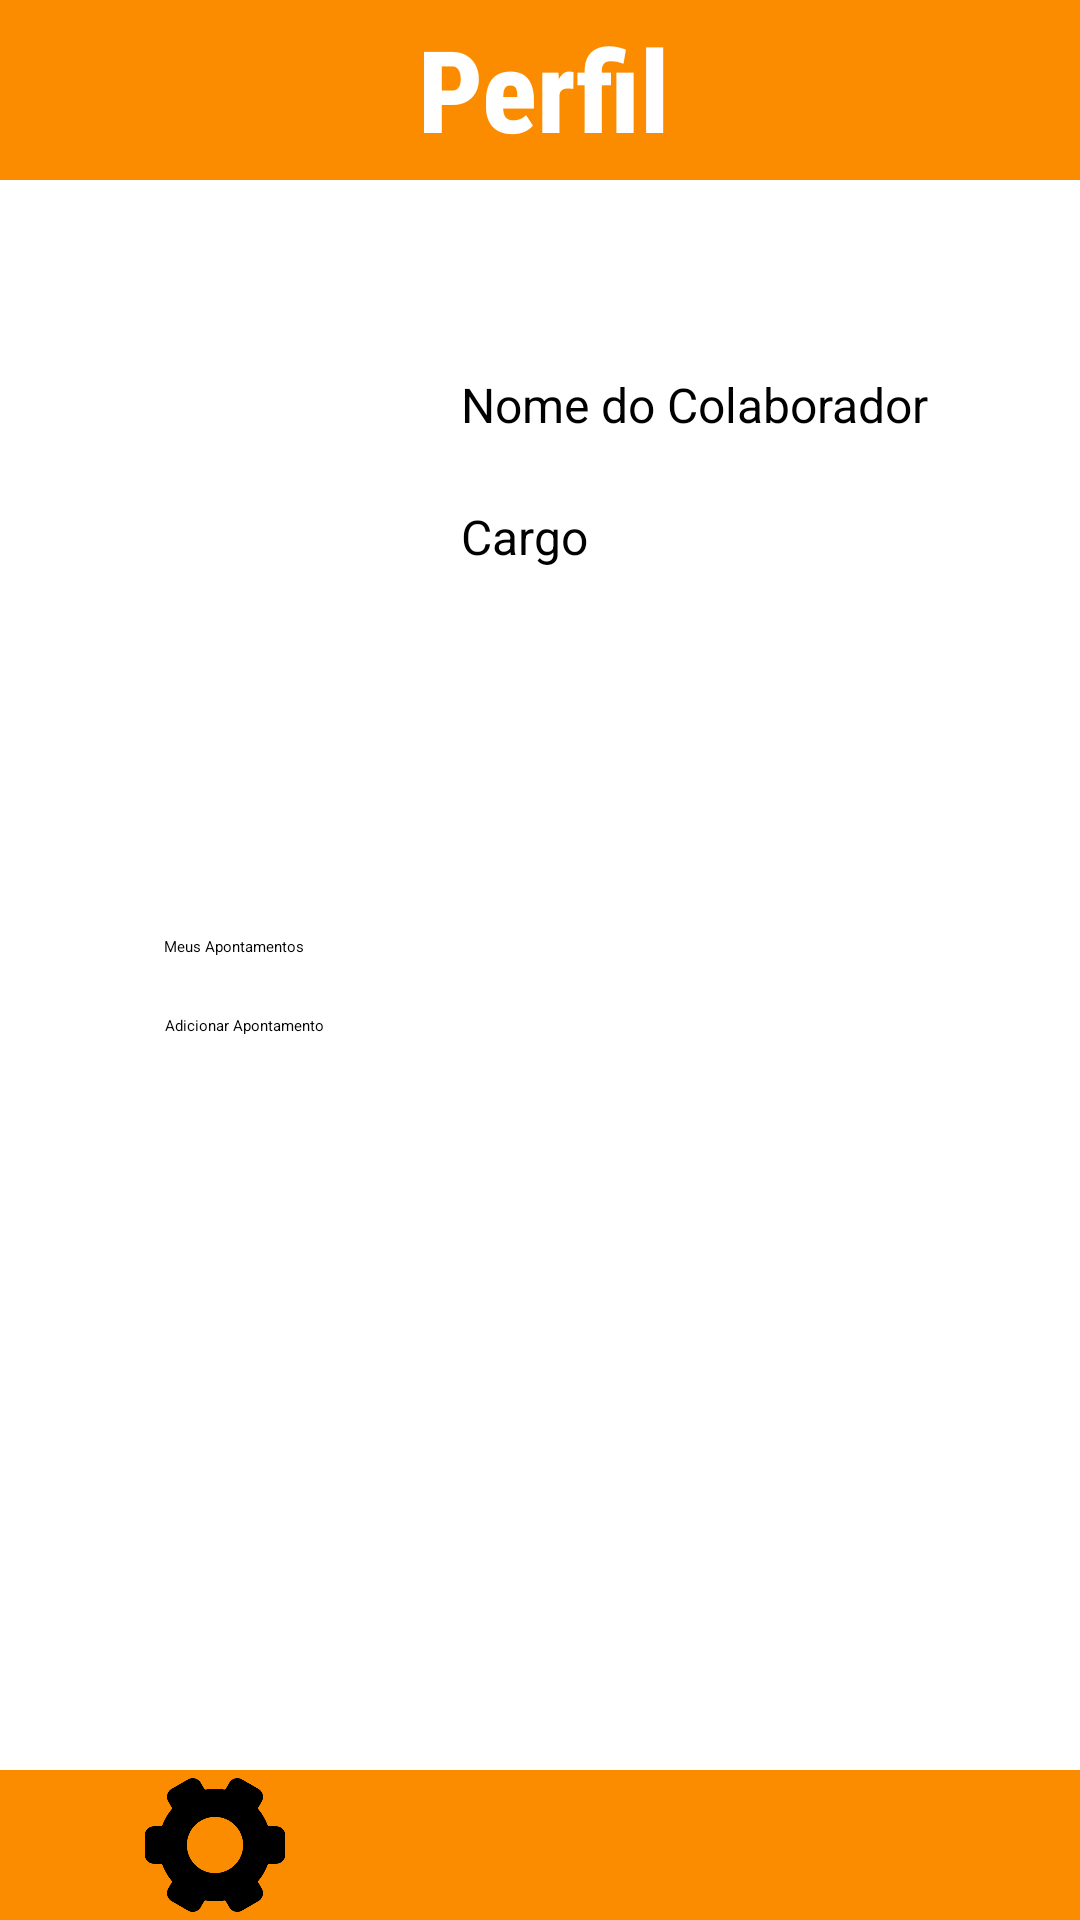

The Android layout XML behind this screen, and the referenced resources:
<!-- AndroidManifest.xml: application theme Theme.MyApplication -->
<!-- res/layout/activity_form_profile.xml -->
<?xml version="1.0" encoding="utf-8"?>
<androidx.core.widget.NestedScrollView xmlns:android="http://schemas.android.com/apk/res/android"
    xmlns:app="http://schemas.android.com/apk/res-auto"
    xmlns:tools="http://schemas.android.com/tools"
    android:layout_width="match_parent"
    android:layout_height="match_parent"
    android:fillViewport="true"
    android:textAlignment="center"
    >

<androidx.constraintlayout.widget.ConstraintLayout
    android:layout_width="match_parent"
    android:layout_height="match_parent"
    tools:context=".FormProfile"
    android:background="#FB8C00">

    <View
        android:id="@+id/view"
        style="@style/background"
        android:layout_width="match_parent"
        android:layout_height="0dp"
        android:layout_marginTop="60dp"
        android:layout_marginBottom="50dp"
        app:layout_constraintBottom_toBottomOf="parent"
        app:layout_constraintEnd_toEndOf="parent"
        app:layout_constraintHorizontal_bias="0.0"
        app:layout_constraintStart_toStartOf="parent"
        app:layout_constraintTop_toTopOf="parent"
        app:layout_constraintVertical_bias="1.0" />

    <Button
        android:id="@+id/button3"
        android:layout_width="250dp"
        android:layout_height="wrap_content"
        android:layout_marginBottom="100dp"
        android:text="Adicionar Apontamento"
        app:layout_constraintBottom_toBottomOf="@+id/bt_home"
        app:layout_constraintEnd_toEndOf="parent"
        app:layout_constraintStart_toStartOf="parent"
        app:layout_constraintTop_toBottomOf="@+id/button"
        app:layout_constraintVertical_bias="0.09" />

    <Button
        android:id="@+id/button"
        android:layout_width="250dp"
        android:layout_height="wrap_content"
        android:layout_marginTop="100dp"
        android:text="Meus Apontamentos"
        app:layout_constraintEnd_toEndOf="parent"
        app:layout_constraintHorizontal_bias="0.497"
        app:layout_constraintStart_toStartOf="parent"
        app:layout_constraintTop_toBottomOf="@+id/img.profile" />

    <TextView
        android:id="@+id/nome_colaborador"
        android:layout_width="195dp"
        android:layout_height="28dp"
        android:layout_marginTop="64dp"
        android:text="Nome do Colaborador"
        android:textSize="16sp"
        app:layout_constraintEnd_toEndOf="parent"
        app:layout_constraintHorizontal_bias="0.591"
        app:layout_constraintStart_toEndOf="@+id/img.profile"
        app:layout_constraintTop_toTopOf="@+id/view" />

    <TextView
        android:id="@+id/id_cargo"
        android:layout_width="195dp"
        android:layout_height="28dp"
        android:layout_marginTop="16dp"
        android:text="Cargo"
        android:textSize="16sp"
        app:layout_constraintEnd_toEndOf="parent"
        app:layout_constraintHorizontal_bias="0.591"
        app:layout_constraintStart_toEndOf="@+id/img.profile"
        app:layout_constraintTop_toBottomOf="@+id/nome_colaborador" />

    <ImageButton
        android:id="@+id/bt_note"
        android:layout_width="75dp"
        android:layout_height="50dp"
        android:background="#00FFFFFF"
        android:scaleType="centerInside"
        android:src="@drawable/config"
        app:layout_constraintBottom_toBottomOf="parent"
        app:layout_constraintEnd_toStartOf="@+id/bt_home"
        app:layout_constraintStart_toStartOf="parent"
        tools:src="@drawable/config" />

    <ImageButton
        android:id="@+id/bt_home"
        android:layout_width="75dp"
        android:layout_height="50dp"
        android:backgroundTint="#00472020"
        android:scaleType="centerCrop"
        android:src="@drawable/homeicon"
        app:layout_constraintBottom_toBottomOf="parent"
        app:layout_constraintEnd_toEndOf="parent"
        app:layout_constraintStart_toStartOf="parent"
        tools:srcCompat="@drawable/homeicon" />

    <ImageButton
        android:id="@+id/bt_config"
        android:layout_width="75dp"
        android:layout_height="50dp"
        android:background="#00FFFFFF"
        android:scaleType="centerInside"
        app:layout_constraintBottom_toBottomOf="parent"
        app:layout_constraintEnd_toEndOf="parent"
        app:layout_constraintStart_toEndOf="@+id/bt_home"
        app:srcCompat="@drawable/profile"
        tools:srcCompat="@drawable/profile" />


    <TextView
        android:id="@+id/textView"
        android:layout_width="369dp"
        android:layout_height="68dp"
        android:layout_marginTop="4dp"
        android:fontFamily="sans-serif-condensed-medium"
        android:text="Perfil"
        android:textAlignment="center"
        android:textColor="#FFFFFF"
        android:textSize="38sp"
        android:textStyle="bold"
        app:layout_constraintEnd_toEndOf="parent"
        app:layout_constraintHorizontal_bias="0.444"
        app:layout_constraintStart_toStartOf="parent"
        app:layout_constraintTop_toTopOf="parent"
        tools:text="Perfil" />

    <ImageView
        android:id="@+id/img.profile"

        android:layout_width="100dp"
        android:layout_height="100dp"
        android:layout_marginTop="52dp"
        app:layout_constraintEnd_toEndOf="parent"
        app:layout_constraintHorizontal_bias="0.144"
        app:layout_constraintStart_toStartOf="parent"
        app:layout_constraintTop_toTopOf="@+id/view"
        app:srcCompat="@drawable/img" />


</androidx.constraintlayout.widget.ConstraintLayout>
</androidx.core.widget.NestedScrollView>
<!-- resources referenced by this layout -->
<resources>
  <!-- drawable config: png bitmap (drawable-v24, 12037 bytes) -->
  <!-- drawable img: png bitmap (drawable, 7053 bytes) -->
  <style name="background">
          <item name="android:layout_width"> match_parent</item>
          <item name="android:layout_height"> match_parent</item>
          <item name="android:layout_marginTop">80dp</item>
          <item name="android:layout_marginBottom">75dp</item>
          <item name="android:background">@drawable/white_back</item>
  
      </style>
  <style name="Theme.MyApplication" parent="Theme.MaterialComponents.DayNight.DarkActionBar">
          
          <item name="colorPrimary">@color/white</item>
          <item name="colorPrimaryVariant">@color/white</item>
          <item name="colorOnPrimary">@color/white</item>
          
          <item name="colorSecondary">@color/teal_200</item>
          <item name="colorSecondaryVariant">@color/white</item>
          <item name="colorOnSecondary">@color/white</item>
          
          <item name="android:statusBarColor" tools:targetApi="l">?attr/colorPrimaryVariant</item>
          
      </style>
  <!-- drawable white_back (drawable) -->
  <?xml version="1.0" encoding="utf-8"?>
  <shape xmlns:android="http://schemas.android.com/apk/res/android">
      <solid android:color="@color/white">
  
      </solid>
  
  </shape>
  <!-- not gathered from this repository: default colours our renderer supplied (Android Studio template values) -->
  <color name="teal_200">#FF03DAC5</color>
  <color name="white">#FFFFFFFF</color>
</resources>
